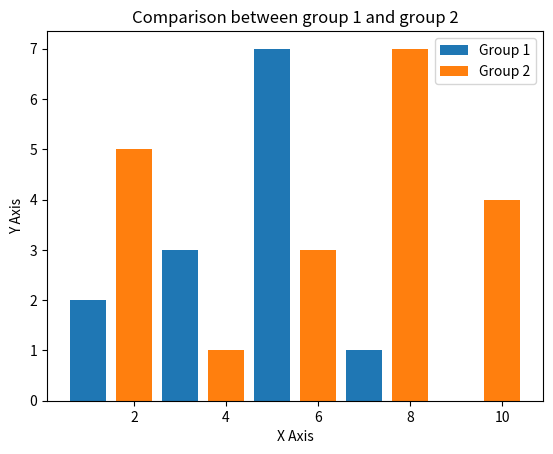

Python code for this plot:
## Visualização de dados em Python

import matplotlib.pyplot as plt

x1 = [1, 3, 5, 7, 9]
y1 = [2, 3, 7, 1, 0]

x2 = [2, 4, 6, 8, 10]
y2 = [5, 1, 3, 7, 4]


title = "Comparison between group 1 and group 2"
x_axis = "X Axis"
y_axis = "Y Axis"


# Legendas
plt.title(title)
plt.xlabel(x_axis)
plt.ylabel(y_axis)

plt.bar(x1, y1, label="Group 1")
plt.bar(x2, y2, label="Group 2")
plt.legend()

plt.show()